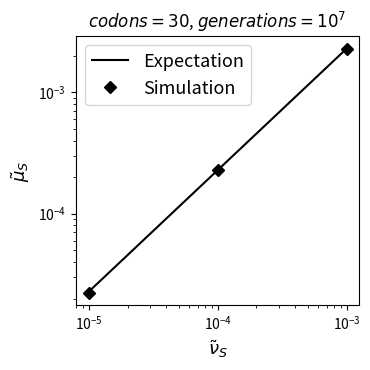
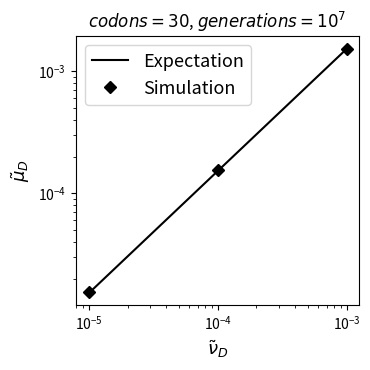
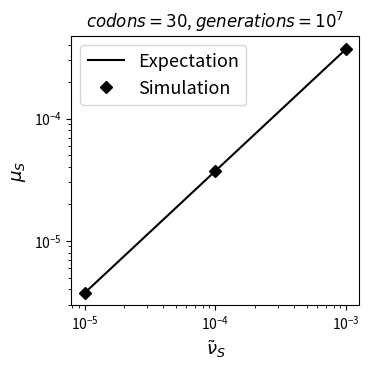
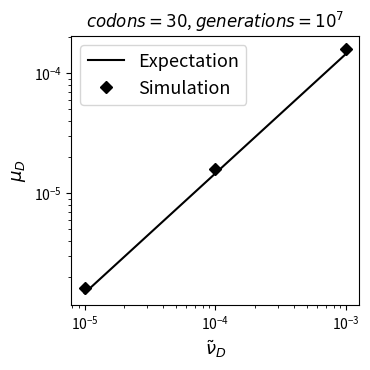

The script that saved these images, in order:
import matplotlib.pyplot as plt
import numpy as np


# Plot the result of the transformation simulations

# Constants
CODONS = 30
L = CODONS * 3
LOG_MIN = np.log10(10**(-5))
LOG_MAX = np.log10(10**(-3))
LOG_POINTS = 10

# Plotting function
def plot_graph(x_theory, y_theory, x_simu, y_simu, x_label, y_label, file_name):
    plt.figure(figsize=(3.8, 3.8))
    plt.title("$codons=30$, $generations=10^7$")
    plt.plot(x_theory, y_theory, "-", label="Expectation", color="black")
    plt.plot(x_simu, y_simu, "D", label="Simulation", color="black")
    plt.xlabel(x_label, fontsize=13)
    plt.ylabel(y_label, fontsize=13)
    plt.xscale("log")
    plt.yscale("log")
    plt.legend(fontsize=13)
    plt.tight_layout()
    plt.savefig(file_name, bbox_inches='tight')
    plt.show()

# (tilde_nu_S -> tilde_mu_S)
tilde_nu_S_simu = [10**(-5), 10**(-4), 10**(-3)]
tilde_mu_S_simu = [2.2163333333333332e-05, 0.00022842666666666667, 0.00228063]
tilde_nu_S_theory = np.logspace(LOG_MIN, LOG_MAX, LOG_POINTS)
tilde_mu_S_theory = tilde_nu_S_theory * 3 * (1 - 0.23958333333333334)
plot_graph(tilde_nu_S_theory, tilde_mu_S_theory, tilde_nu_S_simu, tilde_mu_S_simu, '$\\tilde\\nu_S$', '$\\tilde\\mu_S$', 'Fig1.pdf')

# (tilde_nu_D -> tilde_mu_D)
tilde_nu_D_simu = [10**(-5), 10**(-4), 10**(-3)]
tilde_mu_D_simu = [1.5446666666666666e-05, 0.00015396666666666668, 0.0015293466666666668]
tilde_nu_D_theory = np.logspace(LOG_MIN, LOG_MAX, LOG_POINTS)
tilde_mu_D_theory = (L - 1) / CODONS * tilde_nu_D_theory * (1 - 0.011363636363636364) * 0.5185
plot_graph(tilde_nu_D_theory, tilde_mu_D_theory, tilde_nu_D_simu, tilde_mu_D_simu, '$\\tilde\\nu_D$', '$\\tilde\\mu_D$', 'Fig2.pdf')

# tilde_nu_S -> mu_S
mu_S_simu = [3.729786871270247e-06, 3.756958226768969e-05, 0.0003737703665814152]
mu_S_theory = tilde_nu_S_theory * 3 * (1 - 0.23958333333333334) / 6.11
plot_graph(tilde_nu_S_theory, mu_S_theory, tilde_nu_S_simu, mu_S_simu, '$\\tilde\\nu_S$', '$\\mu_S$', 'Fig3.pdf')

# tilde_nu_D -> mu_D
mu_D_simu = [1.6078878378090972e-06, 1.6051366202544487e-05, 0.00016086807171646484]
mu_D_theory = (L - 1) / CODONS * tilde_nu_D_theory * (1 - 0.011363) * 0.5185 / 10.375
plot_graph(tilde_nu_D_theory, mu_D_theory, tilde_nu_D_simu, mu_D_simu, '$\\tilde\\nu_D$', '$\\mu_D$', 'Fig4.pdf')
